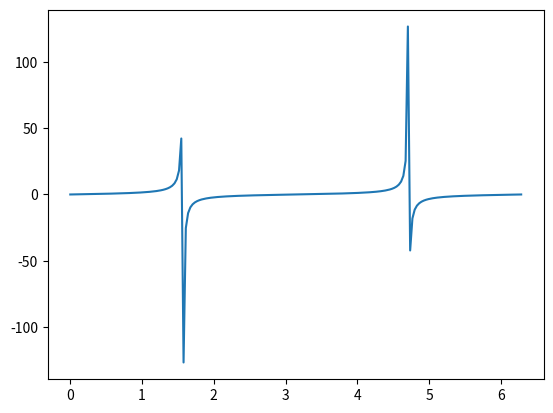

Python code for this plot:
import matplotlib.pyplot as plt
import numpy as np
import math

x = np.linspace(0, 2 * np.pi, 200)
print(type(x ))
y = np.tan(x)

fig, ax = plt.subplots()
ax.plot(x, y)
plt.show()